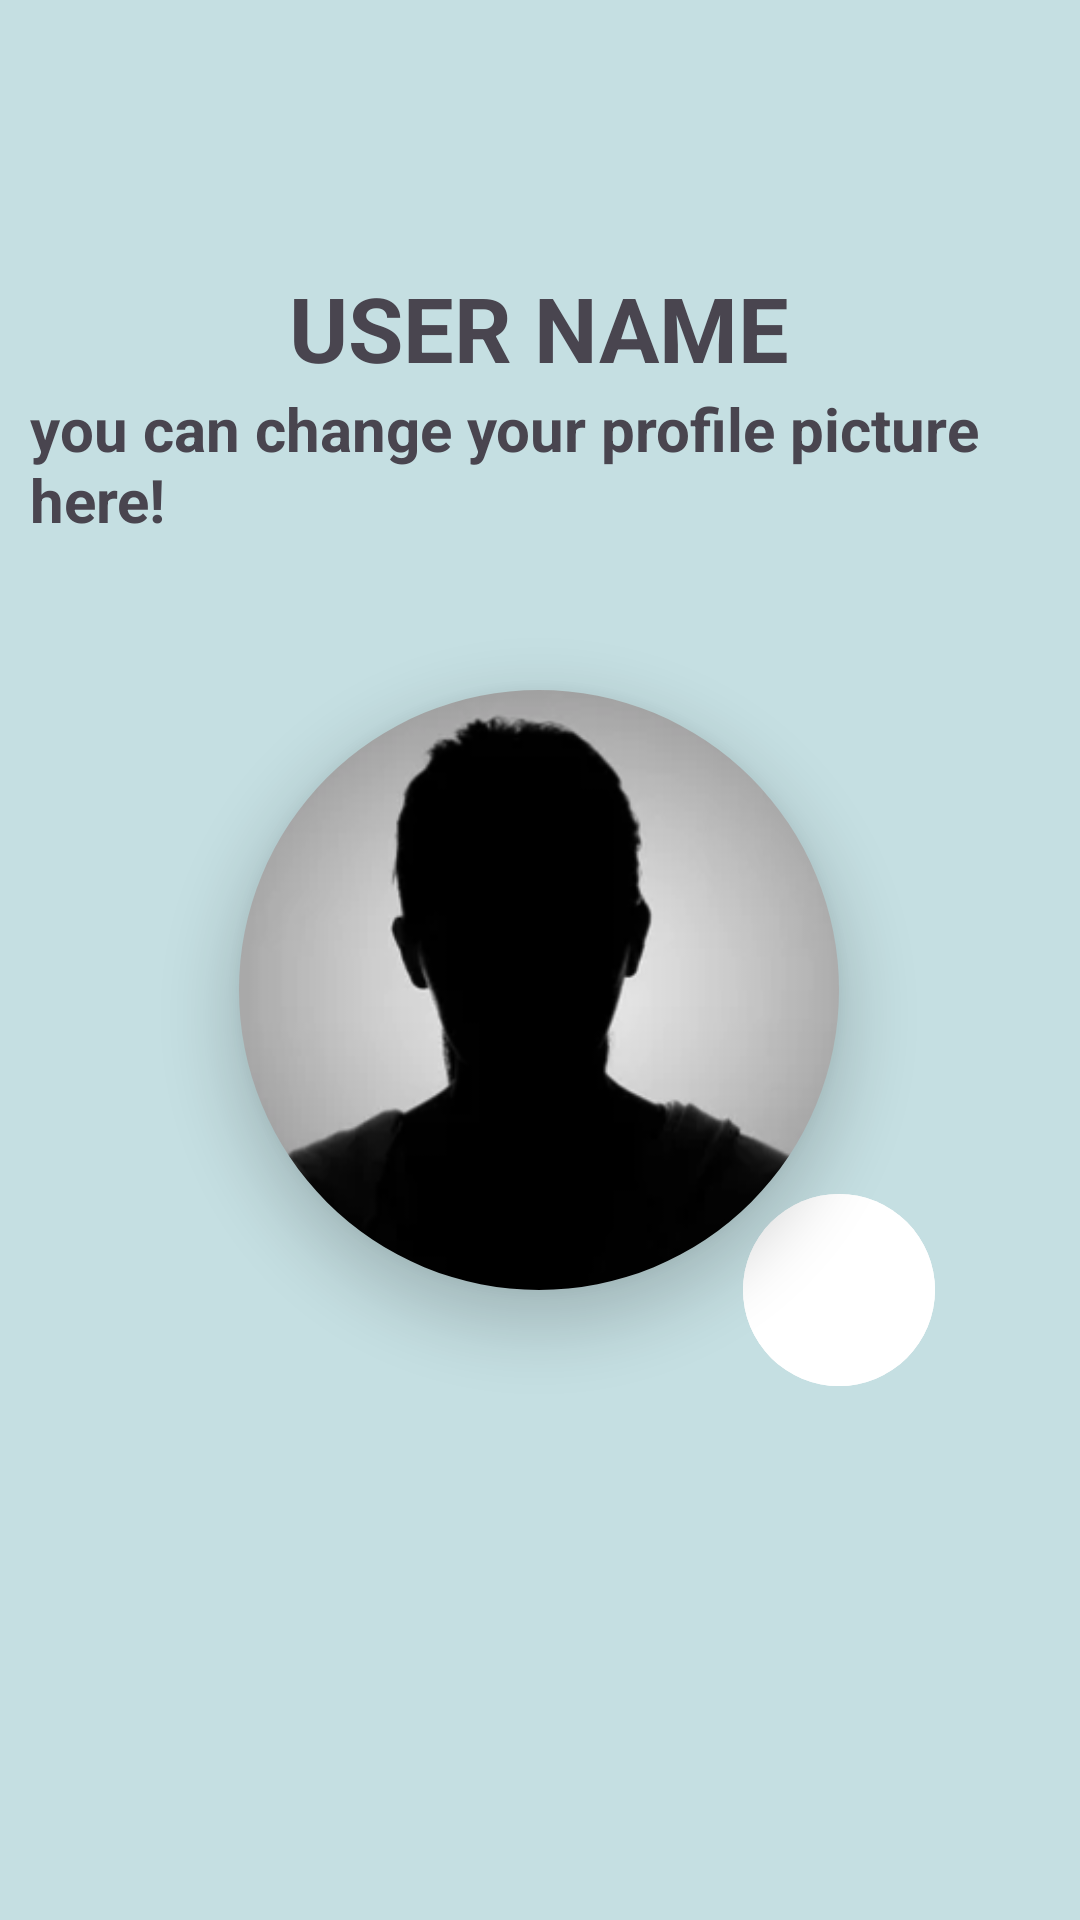

The Android layout XML behind this screen, and the referenced resources:
<!-- AndroidManifest.xml: application theme Theme.ListMate -->
<!-- res/layout/activity_profile.xml -->
<?xml version="1.0" encoding="utf-8"?>
<androidx.constraintlayout.widget.ConstraintLayout xmlns:android="http://schemas.android.com/apk/res/android"
    xmlns:app="http://schemas.android.com/apk/res-auto"
    xmlns:tools="http://schemas.android.com/tools"
    android:id="@+id/main"
    android:layout_width="match_parent"
    android:layout_height="match_parent"
    android:background="#C5DFE2"
    android:clipChildren="false"
    android:clipToPadding="false"
    android:padding="10dp">


    <ImageView
        android:id="@+id/back_arrow"
        android:layout_width="30dp"
        android:layout_height="30dp"
        android:layout_margin="20dp"
        android:src="@drawable/ic_back"
        app:layout_constraintTop_toTopOf="parent"
        tools:layout_editor_absoluteX="16dp" />

    <com.google.android.material.imageview.ShapeableImageView
        android:id="@+id/profile_IMG_avatar"
        android:layout_width="200dp"
        android:layout_height="200dp"
        android:layout_marginTop="220dp"
        android:background="@android:color/transparent"
        android:elevation="12dp"
        android:scaleType="centerCrop"
        android:src="@drawable/img_anonymous"
        app:layout_constraintEnd_toEndOf="parent"
        app:layout_constraintHorizontal_bias="0.497"
        app:layout_constraintStart_toStartOf="parent"
        app:layout_constraintTop_toTopOf="parent"
        app:shapeAppearanceOverlay="@style/circleImageView" />

    <com.google.android.material.button.MaterialButton
        android:id="@+id/profile_BTN_editImage"
        style="@style/Widget.Material3.Button.Icon"
        android:layout_width="64dp"
        android:layout_height="64dp"
        android:backgroundTint="@color/white"
        android:elevation="13dp"
        android:insetTop="0dp"
        android:insetBottom="0dp"
        app:elevation="13dp"
        app:icon="@drawable/ic_upload_img"
        app:iconGravity="textEnd"
        app:iconSize="24dp"
        app:iconTint="@color/black"
        app:layout_constraintBottom_toBottomOf="@+id/profile_IMG_avatar"
        app:layout_constraintEnd_toEndOf="@+id/profile_IMG_avatar"
        app:layout_constraintHorizontal_bias="1.0"
        app:layout_constraintStart_toEndOf="@+id/profile_IMG_avatar"
        app:layout_constraintTop_toBottomOf="@+id/profile_IMG_avatar"
        app:layout_constraintVertical_bias="0.0"
        app:rippleColor="#80808080" />

    <com.google.android.material.textview.MaterialTextView
        android:id="@+id/txt_user_name"
        android:layout_width="wrap_content"
        android:layout_height="wrap_content"
        android:layout_marginTop="140dp"
        android:text="USER NAME"
        android:textSize="30dp"
        android:textStyle="bold"
        app:layout_constraintEnd_toEndOf="parent"
        app:layout_constraintHorizontal_bias="0.498"
        app:layout_constraintStart_toStartOf="parent"
        app:layout_constraintBottom_toTopOf="@id/txt_optional"
        />

    <com.google.android.material.textview.MaterialTextView
        android:id="@+id/txt_optional"
        android:layout_width="wrap_content"
        android:layout_height="wrap_content"
        android:layout_marginTop="16dp"
        android:text="you can change your profile picture here!"
        android:textSize="20dp"
        android:textStyle="bold"
        android:layout_margin="50dp"
        app:layout_constraintEnd_toEndOf="parent"
        app:layout_constraintStart_toStartOf="parent"
        app:layout_constraintBottom_toTopOf="@+id/profile_IMG_avatar" />













</androidx.constraintlayout.widget.ConstraintLayout>
<!-- resources referenced by this layout -->
<resources>
  <!-- drawable img_anonymous: png bitmap (drawable, 26948 bytes) -->
  <style name="circleImageView" parent="">
          <item name="cornerFamily">rounded</item>
          <item name="cornerSize">50%</item>
      </style>
  <style name="Theme.ListMate" parent="Base.Theme.ListMate" />
  <style name="Base.Theme.ListMate" parent="Theme.Material3.DayNight.NoActionBar">
          
          
      </style>
  <!-- not gathered from this repository: default colours our renderer supplied (Android Studio template values) -->
  <color name="black">#FF000000</color>
  <color name="white">#FFFFFFFF</color>
</resources>
